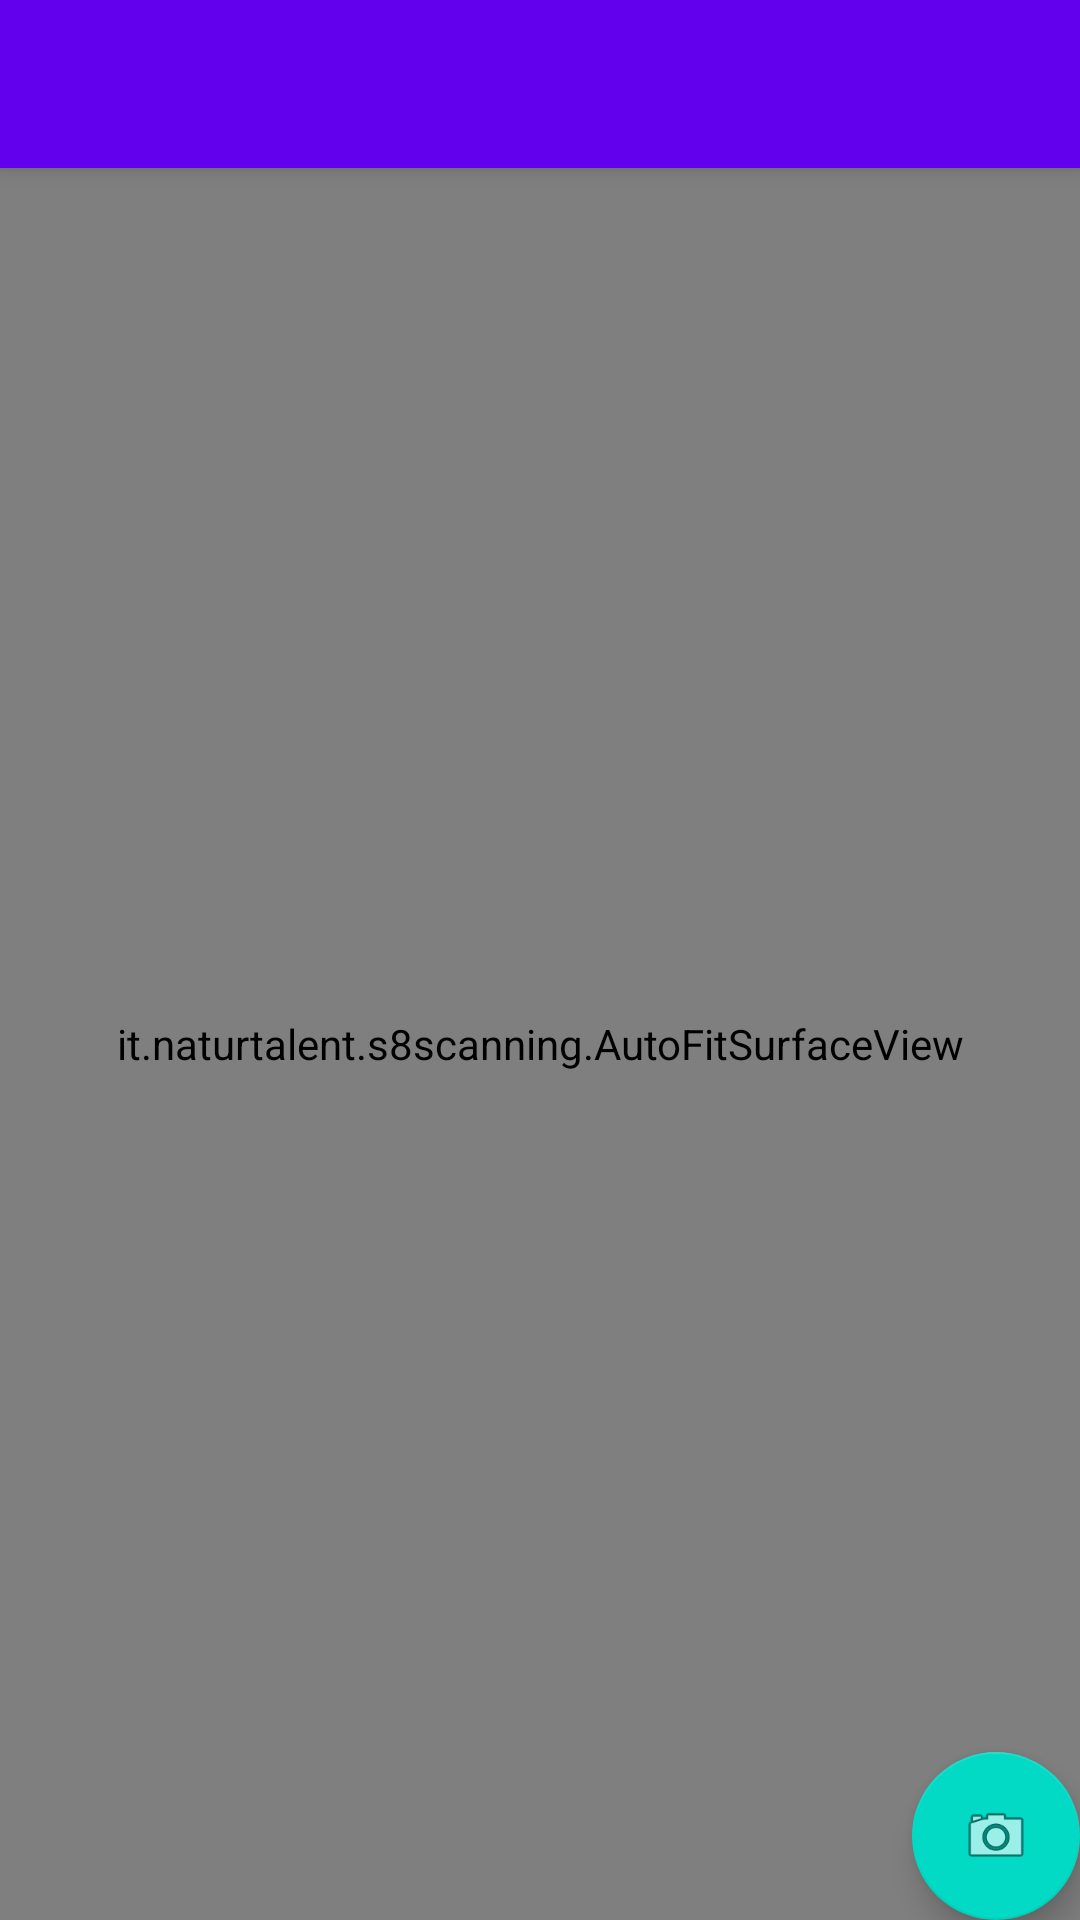

Android layout source for this screen:
<!-- AndroidManifest.xml: activity theme AppTheme.NoActionBar -->
<!-- res/layout/activity_main.xml -->
<?xml version="1.0" encoding="utf-8"?>
<androidx.coordinatorlayout.widget.CoordinatorLayout xmlns:android="http://schemas.android.com/apk/res/android"
    xmlns:app="http://schemas.android.com/apk/res-auto"
    xmlns:tools="http://schemas.android.com/tools"
    android:layout_width="match_parent"
    android:layout_height="match_parent"
    tools:context=".MainActivity">

    <com.google.android.material.appbar.AppBarLayout
        android:layout_width="match_parent"
        android:layout_height="wrap_content"
        android:theme="@style/AppTheme.AppBarOverlay">

        <androidx.appcompat.widget.Toolbar
            android:id="@+id/toolbar"
            android:layout_width="match_parent"
            android:layout_height="?attr/actionBarSize"
            android:background="?attr/colorPrimary"
            app:popupTheme="@style/AppTheme.PopupOverlay" />

    </com.google.android.material.appbar.AppBarLayout>

    <include layout="@layout/content_main" />

    <com.google.android.material.floatingactionbutton.FloatingActionButton
        android:id="@+id/fab"
        android:layout_width="wrap_content"
        android:layout_height="wrap_content"
        android:layout_gravity="bottom|end"
        android:layout_margin="@dimen/fab_margin"
        app:srcCompat="@android:drawable/ic_menu_camera" />



</androidx.coordinatorlayout.widget.CoordinatorLayout>
<!-- res/layout/content_main.xml (included above) -->
<?xml version="1.0" encoding="utf-8"?>
<androidx.constraintlayout.widget.ConstraintLayout xmlns:android="http://schemas.android.com/apk/res/android"
    xmlns:app="http://schemas.android.com/apk/res-auto"
    android:layout_width="match_parent"
    android:layout_height="match_parent"
    app:layout_behavior="@string/appbar_scrolling_view_behavior">



        <it.example.s8scanning.AutoFitSurfaceView
            android:id="@+id/surfaceView"
            android:layout_width="match_parent"
            android:layout_height="match_parent" />






</androidx.constraintlayout.widget.ConstraintLayout>
<!-- resources referenced by this layout -->
<resources>
  <style name="AppTheme.AppBarOverlay" parent="ThemeOverlay.AppCompat.Dark.ActionBar" />
  <style name="AppTheme.PopupOverlay" parent="ThemeOverlay.AppCompat.Light" />
  <style name="AppTheme.NoActionBar">
          <item name="windowActionBar">false</item>
          <item name="windowNoTitle">true</item>
      </style>
</resources>
